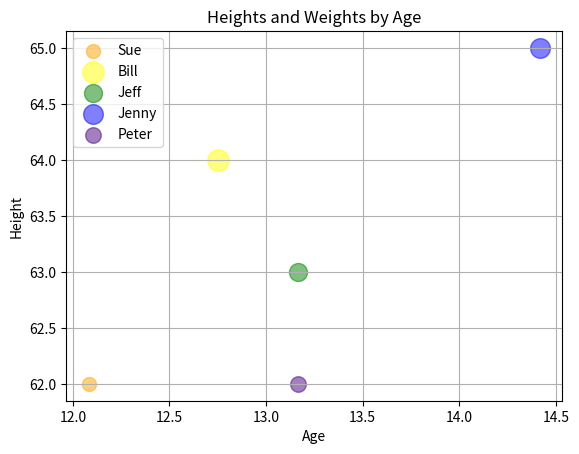

Python code for this plot:
import numpy as np
import matplotlib.pyplot as plt

def ym(years, months): return years * 12 + months
def fi(feet, inches):  return feet * 12 + inches

data = (
    ('Sue',     ym(12, 1),    fi(5, 2), 85,     'orange'),
    ('Bill',    ym(12, 9),    fi(5, 4), 130,    'yellow'),
    ('Jeff',    ym(13, 2),    fi(5, 3), 110,    'green'),
    ('Jenny',   ym(14, 5),    fi(5, 5), 120,    'blue'),
    ('Peter',   ym(13, 2),    fi(5, 2), 95,     'indigo')
)

for name, age, height, weight, color in data:
    plt.scatter(age / 12.0, height, s=np.pi * (weight / 15) ** 2, c=color, label=name, alpha=0.5)

plt.title('Heights and Weights by Age')
plt.legend(loc='upper left')
plt.xlabel('Age')
plt.ylabel('Height')
plt.grid()
plt.show()
